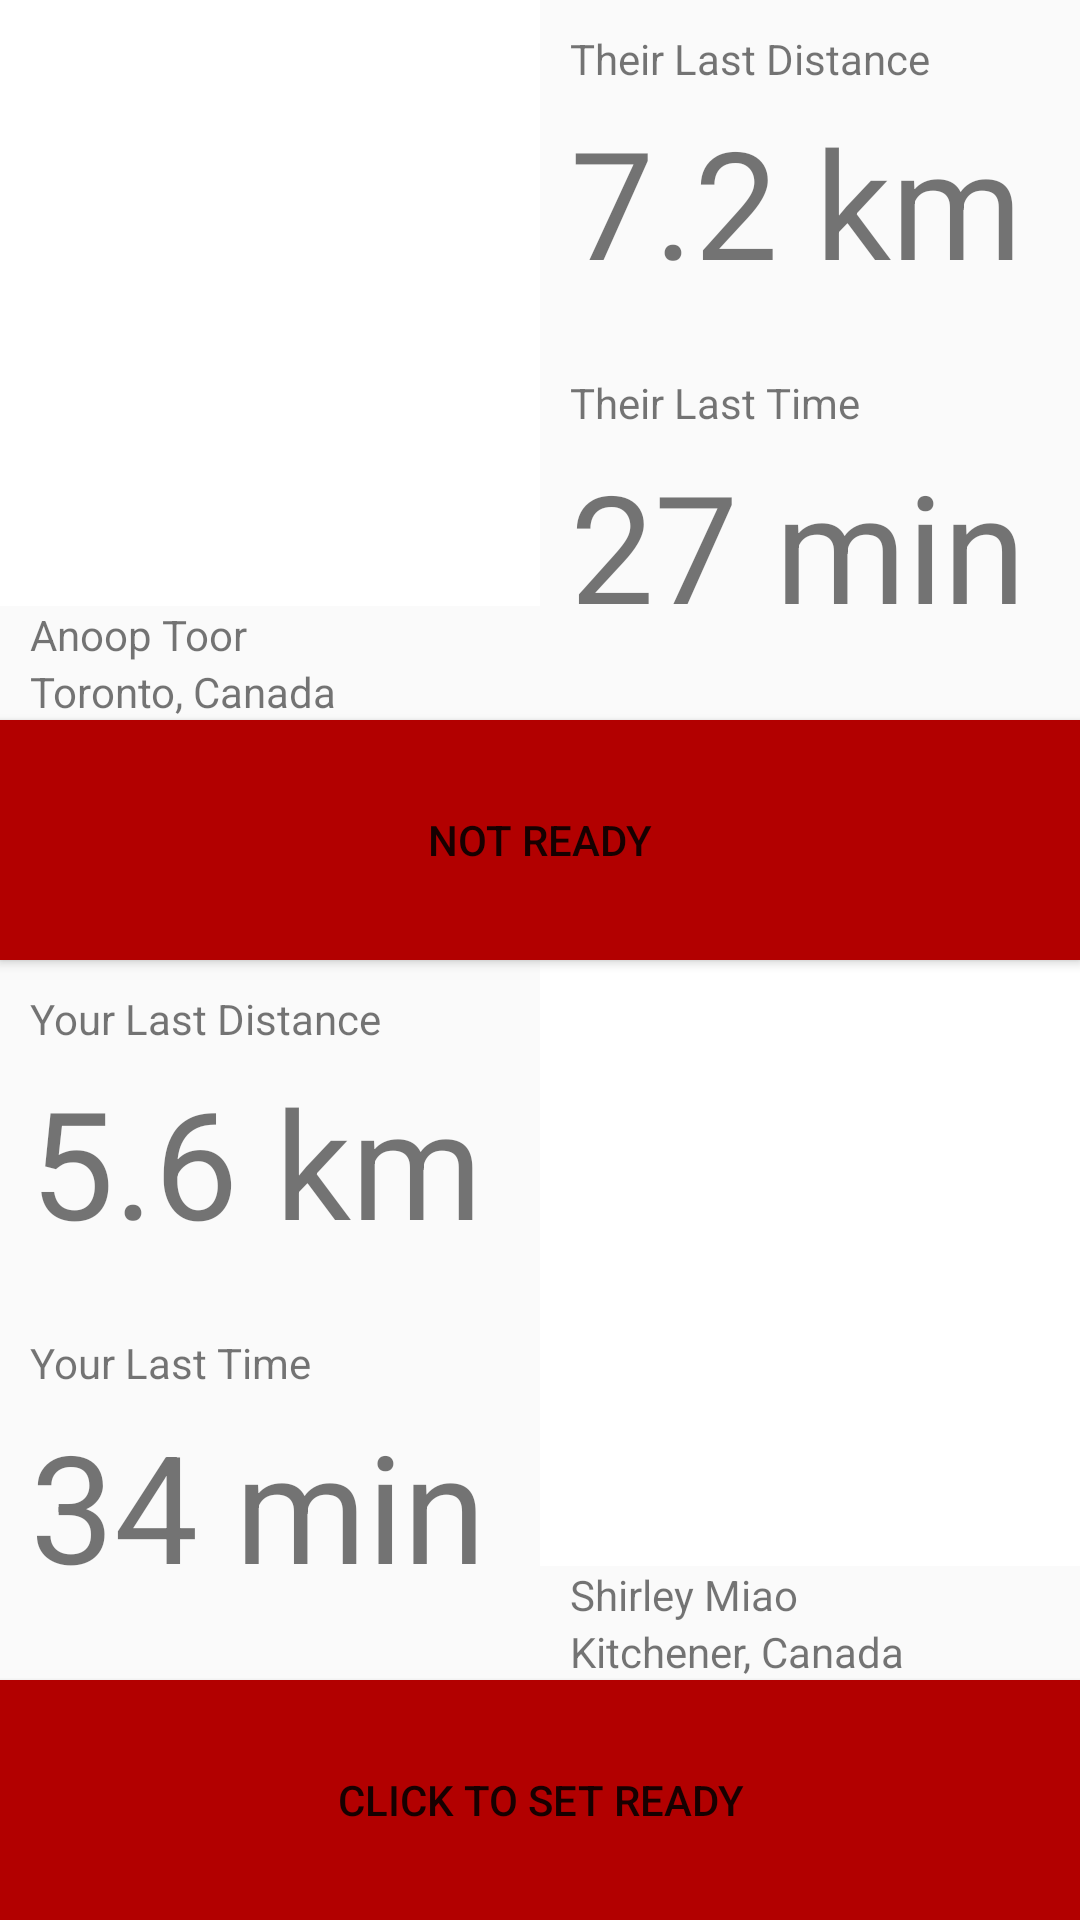

This screen was rendered from an Android layout file. Write that file and the resources it references.
<!-- AndroidManifest.xml: application theme AppTheme -->
<!-- res/layout/activity_ready.xml -->
<LinearLayout xmlns:android="http://schemas.android.com/apk/res/android"
    xmlns:tools="http://schemas.android.com/tools"
    android:layout_width="match_parent"
    android:layout_height="match_parent"
    tools:context="com.uofthacks.shirley.jogwithme.ReadyActivity"
    android:orientation="vertical"
    >

    
    <LinearLayout
        android:layout_width="fill_parent"
        android:layout_height="wrap_content"
        android:orientation="horizontal"
        android:layout_weight="1">

        <LinearLayout
            android:layout_width="0dp"
            android:layout_height="fill_parent"
            android:layout_weight="0.5"
            android:orientation="vertical">
            <ImageView
                android:layout_width="fill_parent"
                android:layout_height="170dp"
                android:paddingTop="20dp"
                android:paddingLeft="20dp"
                android:layout_weight="0.8"
                android:background="#ffffff"/>
            <TextView
                android:layout_width="170dp"
                android:layout_height="wrap_content"
                android:text="Anoop Toor"
                android:paddingLeft="10dp"/>
            <TextView
                android:layout_width="170dp"
                android:layout_height="wrap_content"
                android:text="@string/their_loc"
                android:paddingLeft="10dp"/>
        </LinearLayout>

        <LinearLayout
            android:layout_width="0dp"
            android:layout_height="fill_parent"
            android:layout_weight="0.5"
            android:orientation="vertical"
            android:paddingTop="10dp">
            <TextView
                android:layout_width="170dp"
                android:layout_height="wrap_content"
                android:text="Their Last Distance"
                android:paddingLeft="10dp"
                android:layout_weight="0.1"/>
            <TextView
                android:layout_width="170dp"
                android:layout_height="wrap_content"
                android:text="7.2 km"
                android:paddingLeft="10dp"
                android:layout_weight="0.5"
                android:textSize="50dp"/>
            <TextView
                android:layout_width="170dp"
                android:layout_height="wrap_content"
                android:text="Their Last Time"
                android:paddingLeft="10dp"
                android:layout_weight="0.1"/>
            <TextView
                android:layout_width="170dp"
                android:layout_height="wrap_content"
                android:text="27 min"
                android:paddingLeft="10dp"
                android:layout_weight="0.5"
                android:textSize="50dp"/>
        </LinearLayout>

    </LinearLayout>


    <Button
        android:layout_width="fill_parent"
        android:layout_height="wrap_content"
        android:layout_weight="1"
        android:text="NOT READY"
        android:background="#B20000"
        android:id="@+id/theirReady" />

    
    <LinearLayout
        android:layout_width="fill_parent"
        android:layout_height="wrap_content"
        android:orientation="horizontal"
        android:layout_weight="1">
        <LinearLayout
            android:layout_width="0dp"
            android:layout_height="fill_parent"
            android:layout_weight="0.5"
            android:paddingTop="10dp"
            android:orientation="vertical">
            <TextView
                android:layout_width="170dp"
                android:layout_height="wrap_content"
                android:text="Your Last Distance"
                android:paddingLeft="10dp"
                android:layout_weight="0.1"/>
            <TextView
                android:layout_width="170dp"
                android:layout_height="wrap_content"
                android:text="5.6 km"
                android:paddingLeft="10dp"
                android:layout_weight="0.5"
                android:textSize="50dp"/>
            <TextView
                android:layout_width="170dp"
                android:layout_height="wrap_content"
                android:text="Your Last Time"
                android:paddingLeft="10dp"
                android:layout_weight="0.1"/>
            <TextView
                android:layout_width="170dp"
                android:layout_height="wrap_content"
                android:text="34 min"
                android:paddingLeft="10dp"
                android:layout_weight="0.5"
                android:textSize="50dp"/>
        </LinearLayout>

        <LinearLayout
            android:layout_width="0dp"
            android:layout_height="fill_parent"
            android:layout_weight="0.5"
            android:orientation="vertical">
            <ImageView
                android:layout_width="fill_parent"
                android:layout_height="170dp"
                android:paddingTop="20dp"
                android:paddingLeft="20dp"
                android:layout_weight="0.8"
                android:background="#ffffff"/>
            <TextView
                android:layout_width="170dp"
                android:layout_height="wrap_content"
                android:text="Shirley Miao"
                android:paddingLeft="10dp"/>
            <TextView
                android:layout_width="170dp"
                android:layout_height="wrap_content"
                android:text="Kitchener, Canada"
                android:paddingLeft="10dp"/>
        </LinearLayout>
    </LinearLayout>

    
    <Button
        android:layout_width="fill_parent"
        android:layout_height="wrap_content"
        android:layout_weight="1"
        android:text="CLICK TO SET READY"
        android:background="#B20000"
        android:id="@+id/myReady"
        android:onClick="setMyReady" />
</LinearLayout>
<!-- resources referenced by this layout -->
<resources>
  <string name="their_loc">Toronto, Canada</string>
  <style name="AppTheme" parent="@style/Theme.AppCompat.Light.DarkActionBar">
          <item name="android:actionBarStyle">@style/MyActionBar</item>
  
          
          <item name="actionBarStyle">@style/MyActionBar</item>
      </style>
  <style name="MyActionBar" parent="@style/Widget.AppCompat.Light.ActionBar.Solid.Inverse">
          <item name="android:background">#33B5E5</item>
      </style>
</resources>
